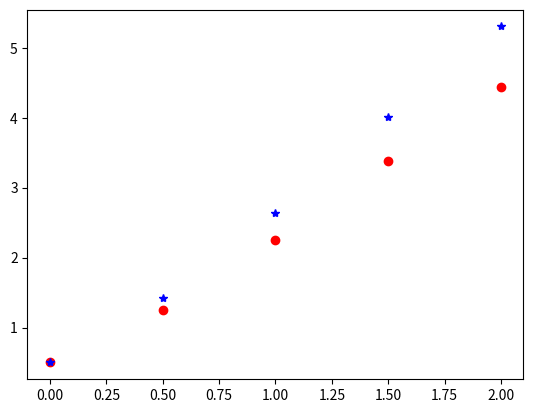

The script that saved this image:
import numpy as np
import sympy as sym
import matplotlib.pyplot as plt

def f(r, s):
    return s-r**2+1


def g(r):
    return (r+1)**2-0.5*np.exp(r)


y_0 = 0.5
h = 0.5
t_i = 0

y_i = y_0
t = np.array([t_i])
y = np.array([y_i])

while t_i < 2:
    y_i = y_i + h*f(t_i,y_i)
    y = np.append(y, [y_i])
    t_i = t_i + h
    t = np.append(t, [t_i])
print(t)
print(y)
N = t.shape[0]
z = np.zeros(N)

for i in range(0,N):
    z[i] = g(t[i])
print(z)
plt.plot(t,y,'or')
plt.plot(t,z,'*b')
plt.show()
